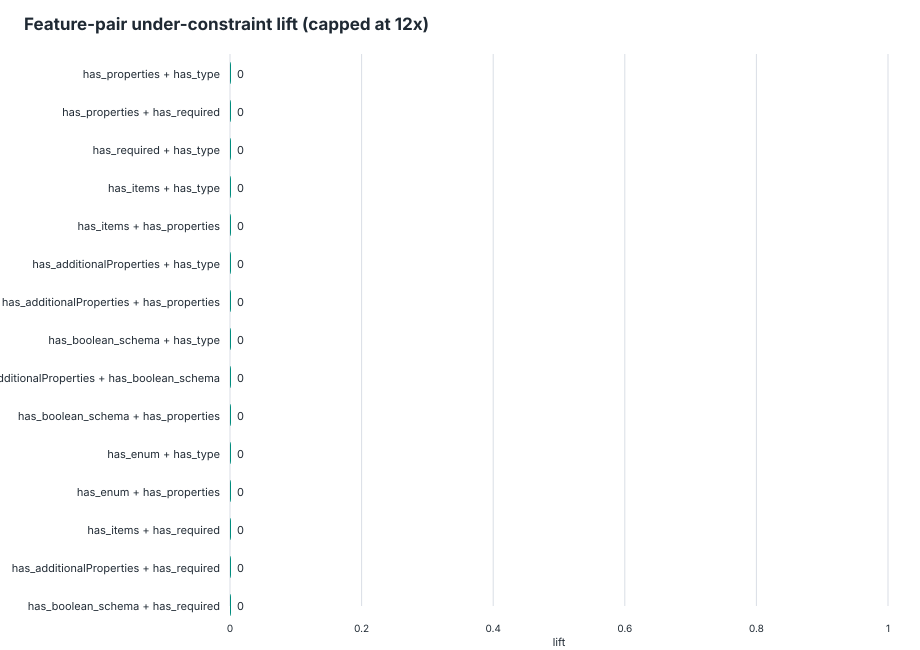

The file beside this chart, header and first rows:
feature_pair, feature_a, feature_b, schemas_with_pair, schemas_without_pair, support, under_with_pair, under_without_pair, under_denominator_with, under_denominator_without, under_rate_with, under_rate_without, lift, delta, eligible_lift
has_properties__AND__has_type, has_properties, has_type, 4834, 126, 0.9746, 0, 0, 14898, 310, 0, 0, 0, 0, true
has_properties__AND__has_required, has_properties, has_required, 3620, 1340, 0.7298, 0, 0, 11629, 3579, 0, 0, 0, 0, true
has_required__AND__has_type, has_required, has_type, 3619, 1341, 0.7296, 0, 0, 11629, 3579, 0, 0, 0, 0, true
has_items__AND__has_type, has_items, has_type, 2399, 2561, 0.4837, 0, 0, 8699, 6509, 0, 0, 0, 0, true
has_items__AND__has_properties, has_items, has_properties, 2371, 2589, 0.478, 0, 0, 8610, 6598, 0, 0, 0, 0, true
has_additionalProperties__AND__has_type, has_additionalProperties, has_type, 2363, 2597, 0.4764, 0, 0, 8440, 6768, 0, 0, 0, 0, true
has_additionalProperties__AND__has_prope…, has_additionalProperties, has_properties, 2338, 2622, 0.4714, 0, 0, 8388, 6820, 0, 0, 0, 0, true
has_boolean_schema__AND__has_type, has_boolean_schema, has_type, 2284, 2676, 0.4605, 0, 0, 8119, 7089, 0, 0, 0, 0, true
has_additionalProperties__AND__has_boole…, has_additionalProperties, has_boolean_schema, 2270, 2690, 0.4577, 0, 0, 8095, 7113, 0, 0, 0, 0, true
has_boolean_schema__AND__has_properties, has_boolean_schema, has_properties, 2266, 2694, 0.4569, 0, 0, 8086, 7122, 0, 0, 0, 0, true
has_enum__AND__has_type, has_enum, has_type, 1955, 3005, 0.3942, 0, 0, 6630, 8578, 0, 0, 0, 0, true
has_enum__AND__has_properties, has_enum, has_properties, 1942, 3018, 0.3915, 0, 0, 6594, 8614, 0, 0, 0, 0, true
has_items__AND__has_required, has_items, has_required, 1924, 3036, 0.3879, 0, 0, 7152, 8056, 0, 0, 0, 0, true
has_additionalProperties__AND__has_requi…, has_additionalProperties, has_required, 1908, 3052, 0.3847, 0, 0, 7076, 8132, 0, 0, 0, 0, true
has_boolean_schema__AND__has_required, has_boolean_schema, has_required, 1856, 3104, 0.3742, 0, 0, 6832, 8376, 0, 0, 0, 0, true
has_enum__AND__has_required, has_enum, has_required, 1516, 3444, 0.3056, 0, 0, 5367, 9841, 0, 0, 0, 0, true
has_additionalProperties__AND__has_items, has_additionalProperties, has_items, 1380, 3580, 0.2782, 0, 0, 5451, 9757, 0, 0, 0, 0, true
has_boolean_schema__AND__has_items, has_boolean_schema, has_items, 1330, 3630, 0.2681, 0, 0, 5242, 9966, 0, 0, 0, 0, true
has_defs__AND__has_type, has_defs, has_type, 1141, 3819, 0.23, 0, 0, 4104, 11104, 0, 0, 0, 0, true
has_defs__AND__has_properties, has_defs, has_properties, 1135, 3825, 0.2288, 0, 0, 4077, 11131, 0, 0, 0, 0, true
has_pattern__AND__has_type, has_pattern, has_type, 1133, 3827, 0.2284, 0, 0, 5505, 9703, 0, 0, 0, 0, true
has_pattern__AND__has_properties, has_pattern, has_properties, 1122, 3838, 0.2262, 0, 0, 5450, 9758, 0, 0, 0, 0, true
has_default__AND__has_type, has_default, has_type, 1115, 3845, 0.2248, 0, 0, 3652, 11556, 0, 0, 0, 0, true
has_default__AND__has_properties, has_default, has_properties, 1103, 3857, 0.2224, 0, 0, 3617, 11591, 0, 0, 0, 0, true
has_enum__AND__has_items, has_enum, has_items, 1070, 3890, 0.2157, 0, 0, 4348, 10860, 0, 0, 0, 0, true
has_ref__AND__has_type, has_ref, has_type, 1050, 3910, 0.2117, 0, 0, 3847, 11361, 0, 0, 0, 0, true
has_properties__AND__has_ref, has_properties, has_ref, 1046, 3914, 0.2109, 0, 0, 3828, 11380, 0, 0, 0, 0, true
has_additionalProperties__AND__has_enum, has_additionalProperties, has_enum, 1044, 3916, 0.2105, 0, 0, 4209, 10999, 0, 0, 0, 0, true
has_defs__AND__has_ref, has_defs, has_ref, 1033, 3927, 0.2083, 0, 0, 3813, 11395, 0, 0, 0, 0, true
has_boolean_schema__AND__has_enum, has_boolean_schema, has_enum, 1015, 3945, 0.2046, 0, 0, 4110, 11098, 0, 0, 0, 0, true
has_pattern__AND__has_required, has_pattern, has_required, 924, 4036, 0.1863, 0, 0, 4460, 10748, 0, 0, 0, 0, true
has_defs__AND__has_required, has_defs, has_required, 912, 4048, 0.1839, 0, 0, 3405, 11803, 0, 0, 0, 0, true
has_default__AND__has_required, has_default, has_required, 890, 4070, 0.1794, 0, 0, 2904, 12304, 0, 0, 0, 0, true
has_ref__AND__has_required, has_ref, has_required, 866, 4094, 0.1746, 0, 0, 3271, 11937, 0, 0, 0, 0, true
has_defs__AND__has_items, has_defs, has_items, 842, 4118, 0.1698, 0, 0, 3240, 11968, 0, 0, 0, 0, true
has_items__AND__has_ref, has_items, has_ref, 792, 4168, 0.1597, 0, 0, 3086, 12122, 0, 0, 0, 0, true
has_minimum__AND__has_type, has_minimum, has_type, 769, 4191, 0.155, 0, 0, 3453, 11755, 0, 0, 0, 0, true
has_minimum__AND__has_properties, has_minimum, has_properties, 759, 4201, 0.153, 0, 0, 3413, 11795, 0, 0, 0, 0, true
has_additionalProperties__AND__has_patte…, has_additionalProperties, has_pattern, 755, 4205, 0.1522, 0, 0, 3680, 11528, 0, 0, 0, 0, true
has_boolean_schema__AND__has_pattern, has_boolean_schema, has_pattern, 741, 4219, 0.1494, 0, 0, 3611, 11597, 0, 0, 0, 0, true
has_items__AND__has_pattern, has_items, has_pattern, 740, 4220, 0.1492, 0, 0, 3792, 11416, 0, 0, 0, 0, true
has_additionalProperties__AND__has_defs, has_additionalProperties, has_defs, 736, 4224, 0.1484, 0, 0, 2898, 12310, 0, 0, 0, 0, true
has_minLength__AND__has_type, has_minLength, has_type, 701, 4259, 0.1413, 0, 0, 3139, 12069, 0, 0, 0, 0, true
has_boolean_schema__AND__has_defs, has_boolean_schema, has_defs, 697, 4263, 0.1405, 0, 0, 2759, 12449, 0, 0, 0, 0, true
has_minLength__AND__has_properties, has_minLength, has_properties, 696, 4264, 0.1403, 0, 0, 3123, 12085, 0, 0, 0, 0, true
has_additionalProperties__AND__has_ref, has_additionalProperties, has_ref, 695, 4265, 0.1401, 0, 0, 2774, 12434, 0, 0, 0, 0, true
has_minimum__AND__has_required, has_minimum, has_required, 658, 4302, 0.1327, 0, 0, 2998, 12210, 0, 0, 0, 0, true
has_boolean_schema__AND__has_ref, has_boolean_schema, has_ref, 655, 4305, 0.1321, 0, 0, 2633, 12575, 0, 0, 0, 0, true
has_enum__AND__has_pattern, has_enum, has_pattern, 639, 4321, 0.1288, 0, 0, 3234, 11974, 0, 0, 0, 0, true
has_minLength__AND__has_required, has_minLength, has_required, 597, 4363, 0.1204, 0, 0, 2612, 12596, 0, 0, 0, 0, true
has_minItems__AND__has_type, has_minItems, has_type, 575, 4385, 0.1159, 0, 0, 2513, 12695, 0, 0, 0, 0, true
has_defs__AND__has_enum, has_defs, has_enum, 570, 4390, 0.1149, 0, 0, 2177, 13031, 0, 0, 0, 0, true
has_minItems__AND__has_properties, has_minItems, has_properties, 566, 4394, 0.1141, 0, 0, 2475, 12733, 0, 0, 0, 0, true
has_items__AND__has_minItems, has_items, has_minItems, 565, 4395, 0.1139, 0, 0, 2476, 12732, 0, 0, 0, 0, true
has_default__AND__has_enum, has_default, has_enum, 563, 4397, 0.1135, 0, 0, 1956, 13252, 0, 0, 0, 0, true
has_enum__AND__has_ref, has_enum, has_ref, 551, 4409, 0.1111, 0, 0, 2127, 13081, 0, 0, 0, 0, true
has_maxLength__AND__has_type, has_maxLength, has_type, 545, 4415, 0.1099, 0, 0, 2538, 12670, 0, 0, 0, 0, true
has_maxLength__AND__has_properties, has_maxLength, has_properties, 540, 4420, 0.1089, 0, 0, 2520, 12688, 0, 0, 0, 0, true
has_minItems__AND__has_required, has_minItems, has_required, 539, 4421, 0.1087, 0, 0, 2399, 12809, 0, 0, 0, 0, true
has_additionalProperties__AND__has_defau…, has_additionalProperties, has_default, 530, 4430, 0.1069, 0, 0, 2237, 12971, 0, 0, 0, 0, true
... 374 more rows
